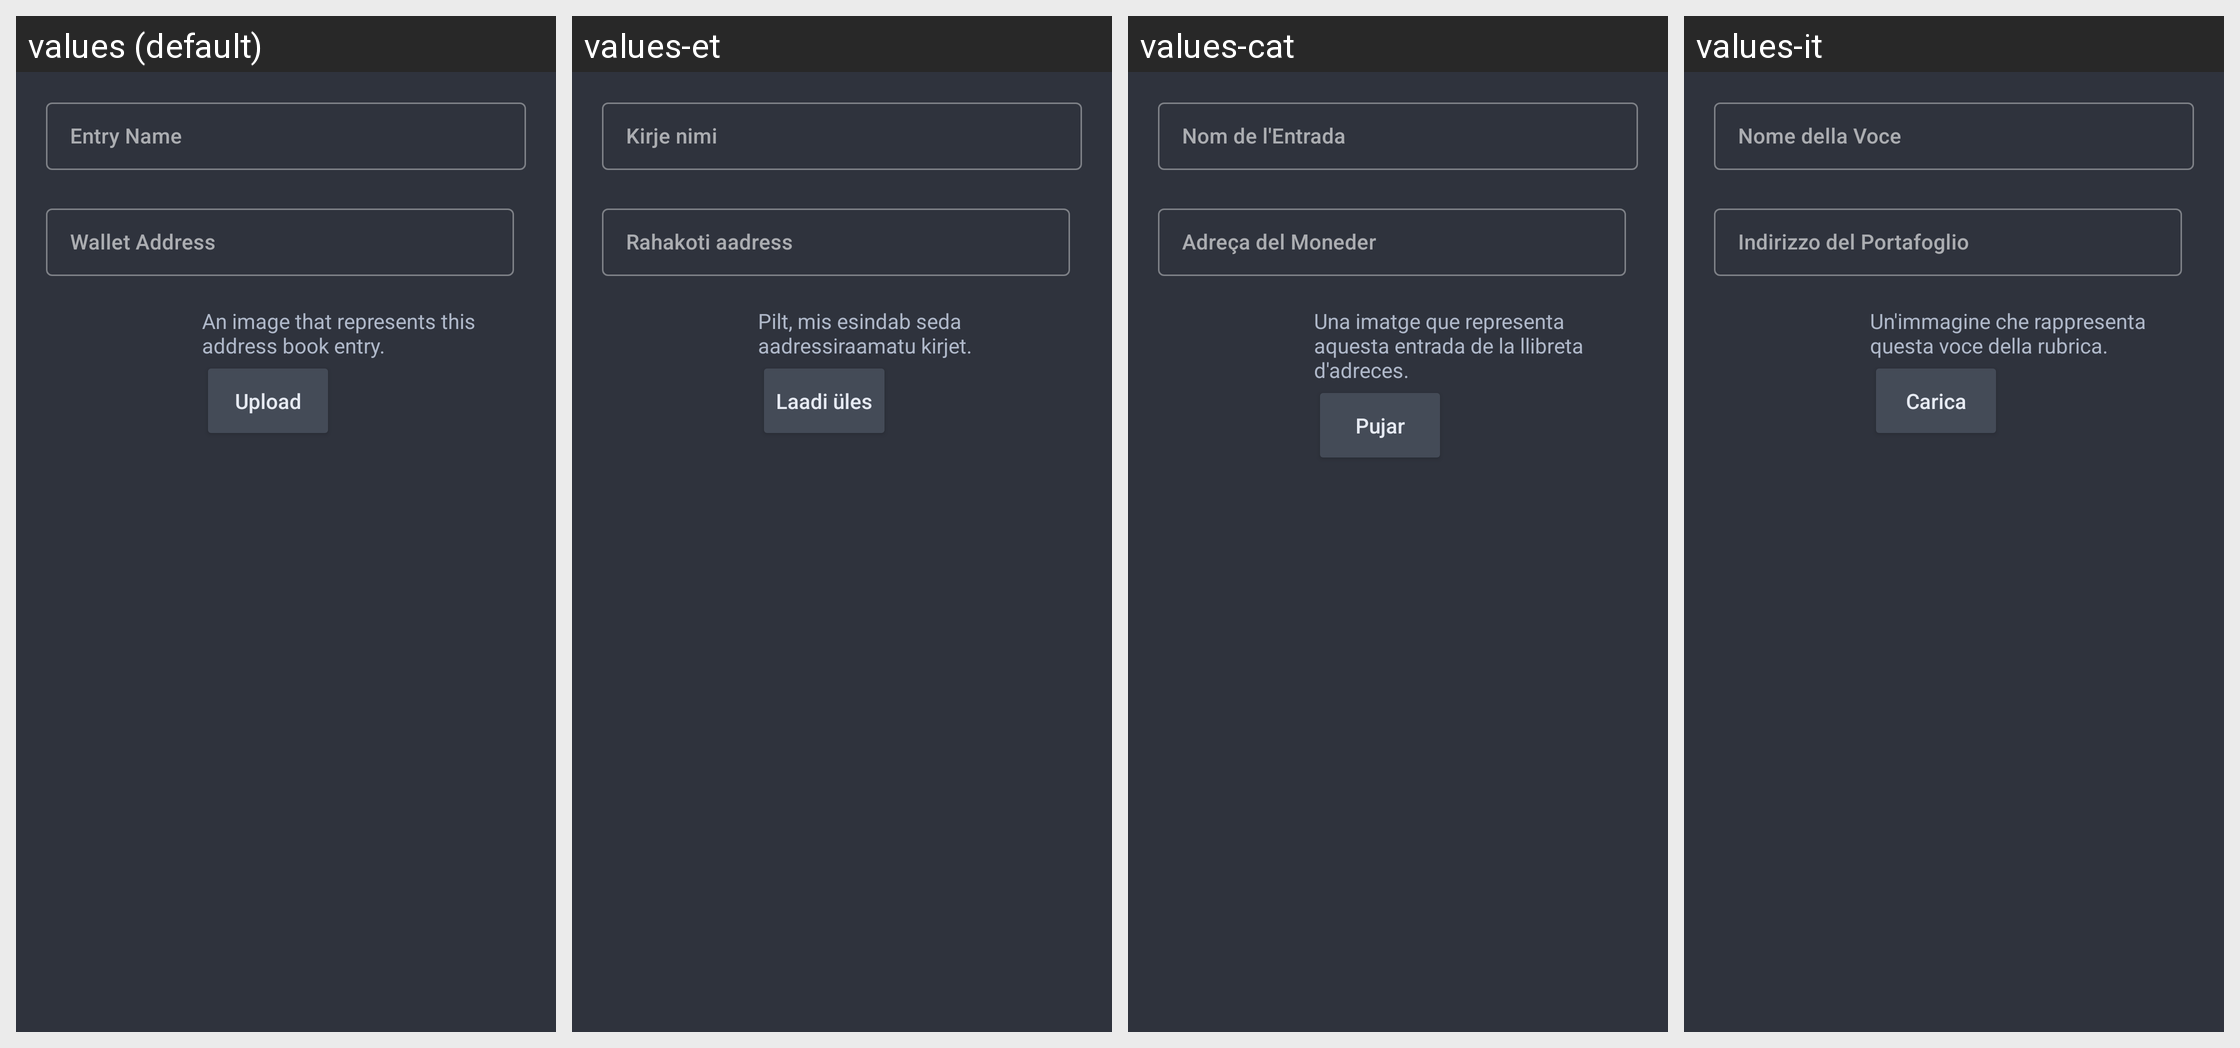

This grid shows one Android layout under several languages. Give, for every string resource on the screen, its name, the default text and each shown locale's text.
Android screen res/layout/prompt_editcontact.xml rendered under 4 locales, left to right: values (default), values-et, values-cat, values-it. Device: Nexus 5 (rendered at 1080×1920; each locale shown at half size, 540×960, under a caption strip naming it); theme AppTheme.
Other locales in the repository, not shown: values-de, values-el, values-eo, values-es, values-fr, values-hu, values-ja, values-nb, values-nl, values-pt, values-pt-rBR, values-ro, values-ru, values-sk, values-sr, values-sv, values-uk, values-zh-rCN, values-zh-rTW.
Strings drawn on this screen, with the default value and each locale's value (text and hints the layout hard-codes, and strings that could not be matched under every locale, appear in the picture but are not listed):

entry_name
  values: Entry Name
  values-et: Kirje nimi
  values-cat: Nom de l'Entrada
  values-it: Nome della Voce

wallet_address
  values: Wallet Address
  values-et: Rahakoti aadress
  values-cat: Adreça del Moneder
  values-it: Indirizzo del Portafoglio

contact_avatar_hint
  values: An image that represents this address book entry.
  values-et: Pilt, mis esindab seda aadressiraamatu kirjet.
  values-cat: Una imatge que representa aquesta entrada de la llibreta d'adreces.
  values-it: Un'immagine che rappresenta questa voce della rubrica.

upload
  values: Upload
  values-et: Laadi üles
  values-cat: Pujar
  values-it: Carica
